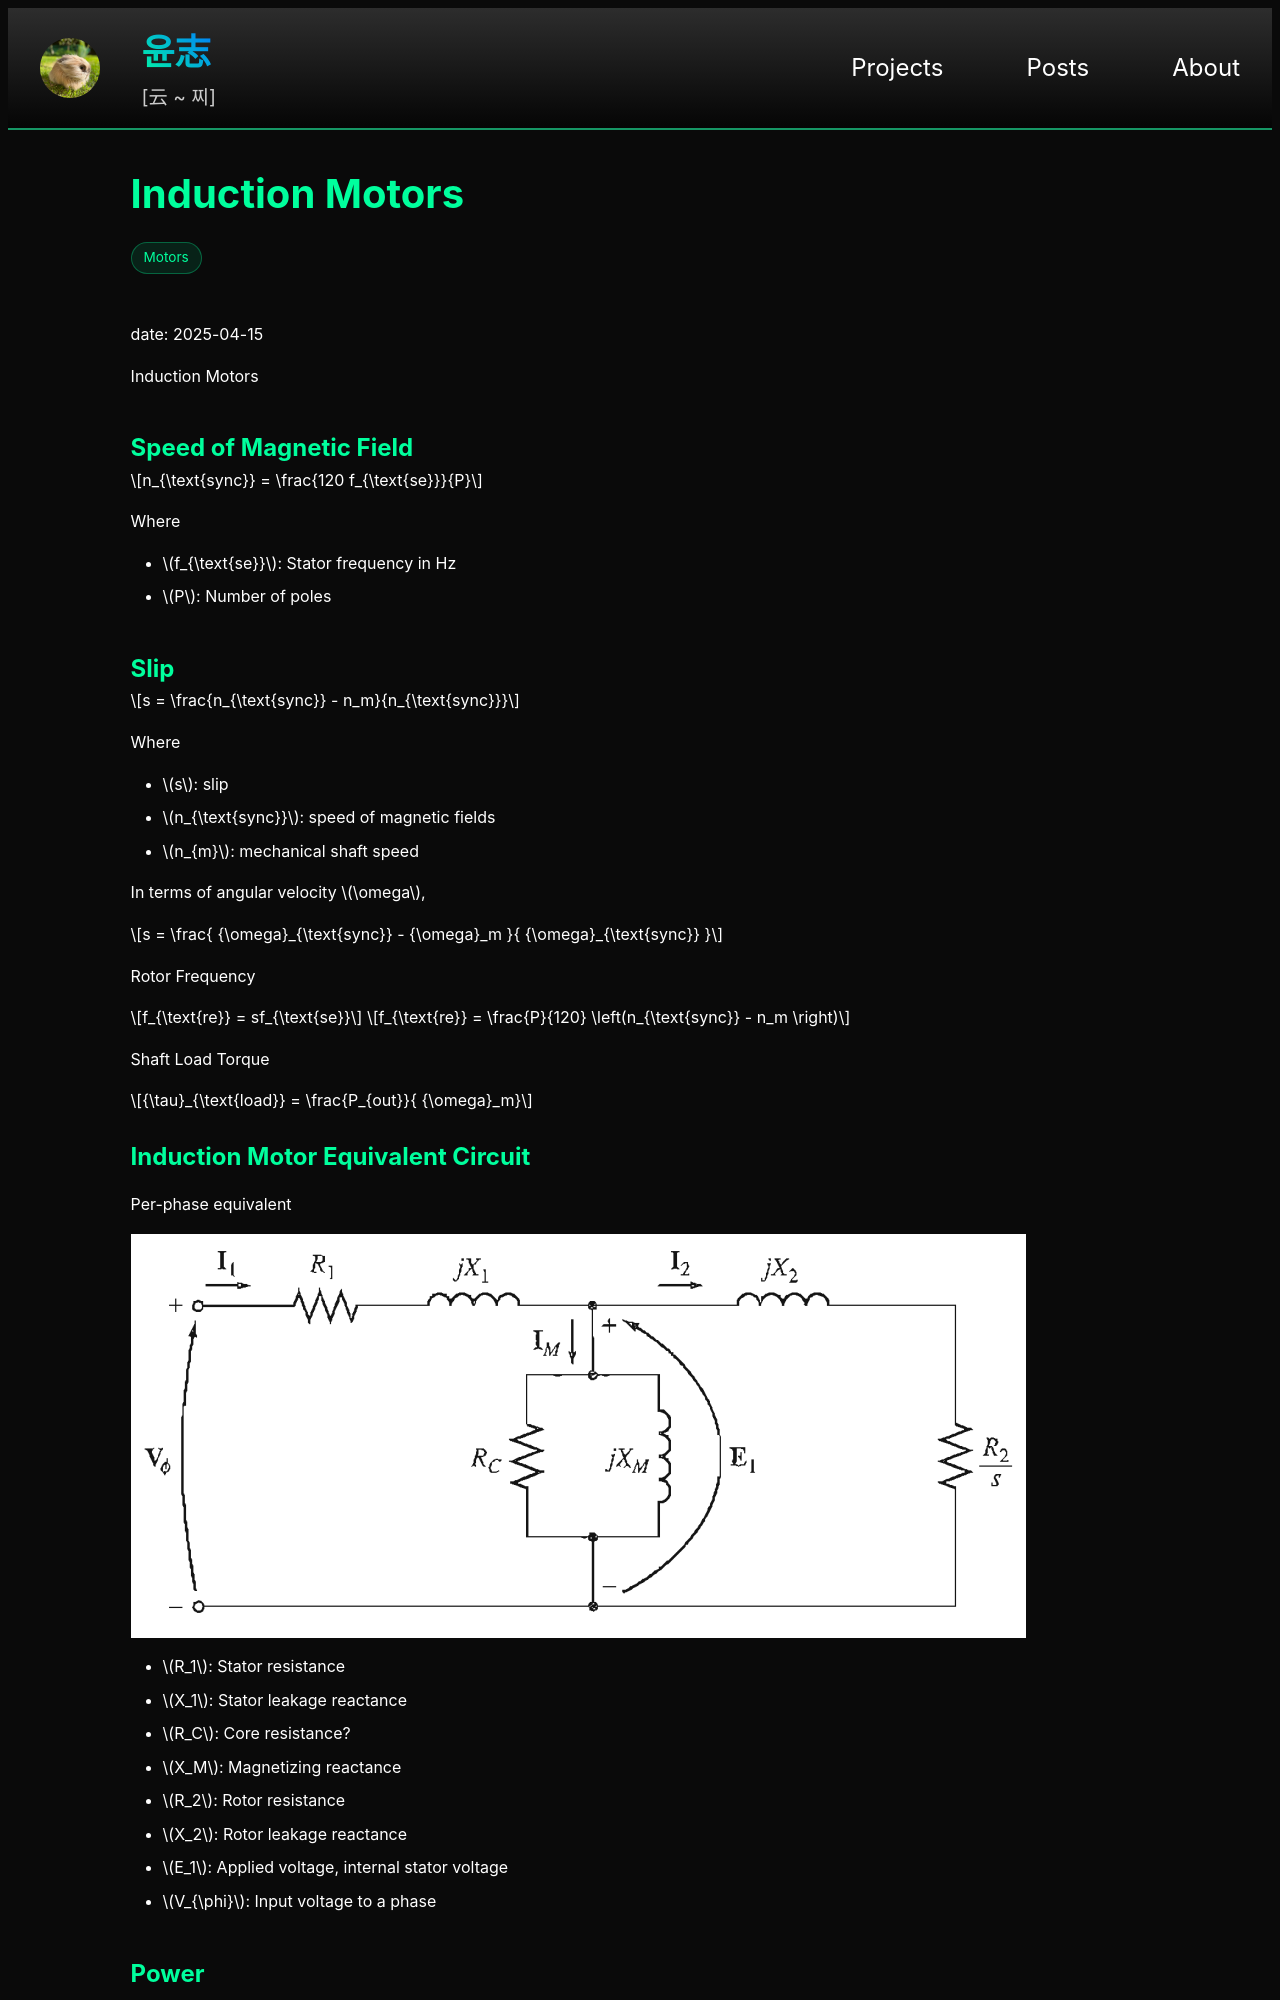

repository: yoon-zh/yoonzh.com · page: posts/motors/induction.html · generator: jekyll

---
layout: post
title: induction
card_title: "Induction Motors"
math: true
url: /posts/motors/induction
tech_stack: [Motors]
---
date: 2025-04-15

Induction Motors

## Speed of Magnetic Field

$$
n_{\text{sync}} = \frac{120 f_{\text{se}}}{P}
$$

Where
- $$f_{\text{se}}$$: Stator frequency in Hz
- $$P$$: Number of poles

## Slip

$$
s = \frac{n_{\text{sync}} - n_m}{n_{\text{sync}}}
$$

Where
- $$s$$: slip
- $$n_{\text{sync}}$$: speed of magnetic fields
- $$n_{m}$$: mechanical shaft speed

In terms of angular velocity $$\omega$$,

$$
s = \frac{ {\omega}_{\text{sync}} - {\omega}_m }{ {\omega}_{\text{sync}} }
$$

Rotor Frequency

$$
f_{\text{re}} = sf_{\text{se}}
$$

$$
f_{\text{re}} = \frac{P}{120} \left(n_{\text{sync}} - n_m \right)
$$

Shaft Load Torque

$$
{\tau}_{\text{load}} = \frac{P_{out}}{ {\omega}_m}
$$

## Induction Motor Equivalent Circuit

Per-phase equivalent

![image](/images/posts/fig6_12_inductionmotor.png)

- $$R_1$$: Stator resistance
- $$X_1$$: Stator leakage reactance
- $$R_C$$: Core resistance?
- $$X_M$$: Magnetizing reactance
- $$R_2$$: Rotor resistance
- $$X_2$$: Rotor leakage reactance
- $$E_1$$: Applied voltage, internal stator voltage
- $$V_{\phi}$$: Input voltage to a phase
